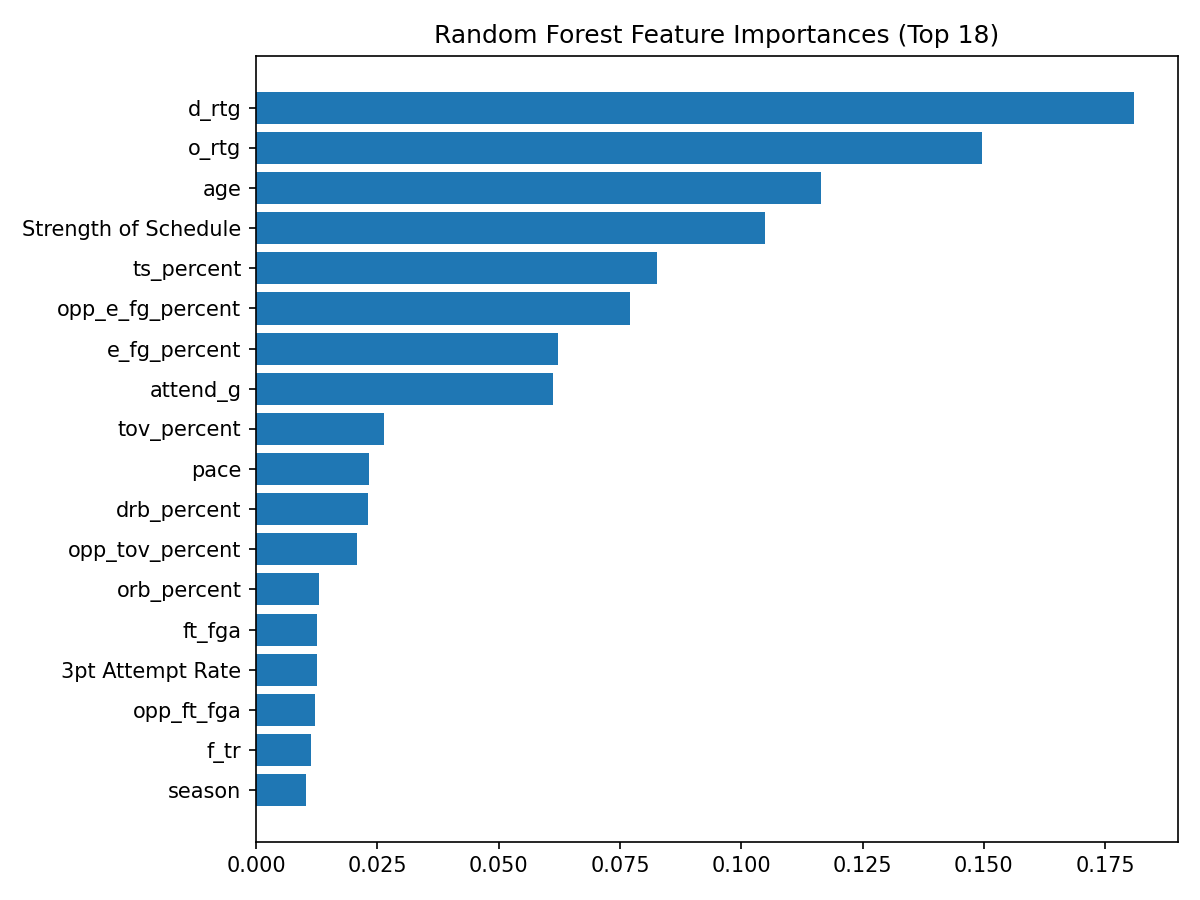

Source data for this figure (header and first rows):
feature, importance
d_rtg, 0.1809
o_rtg, 0.1497
age, 0.1164
Strength of Schedule, 0.1048
ts_percent, 0.08258
opp_e_fg_percent, 0.07699
e_fg_percent, 0.06217
attend_g, 0.06114
tov_percent, 0.02636
pace, 0.02331
drb_percent, 0.02297
opp_tov_percent, 0.02087
orb_percent, 0.01303
ft_fga, 0.01266
3pt Attempt Rate, 0.01249
opp_ft_fga, 0.01205
f_tr, 0.01124
season, 0.01027
